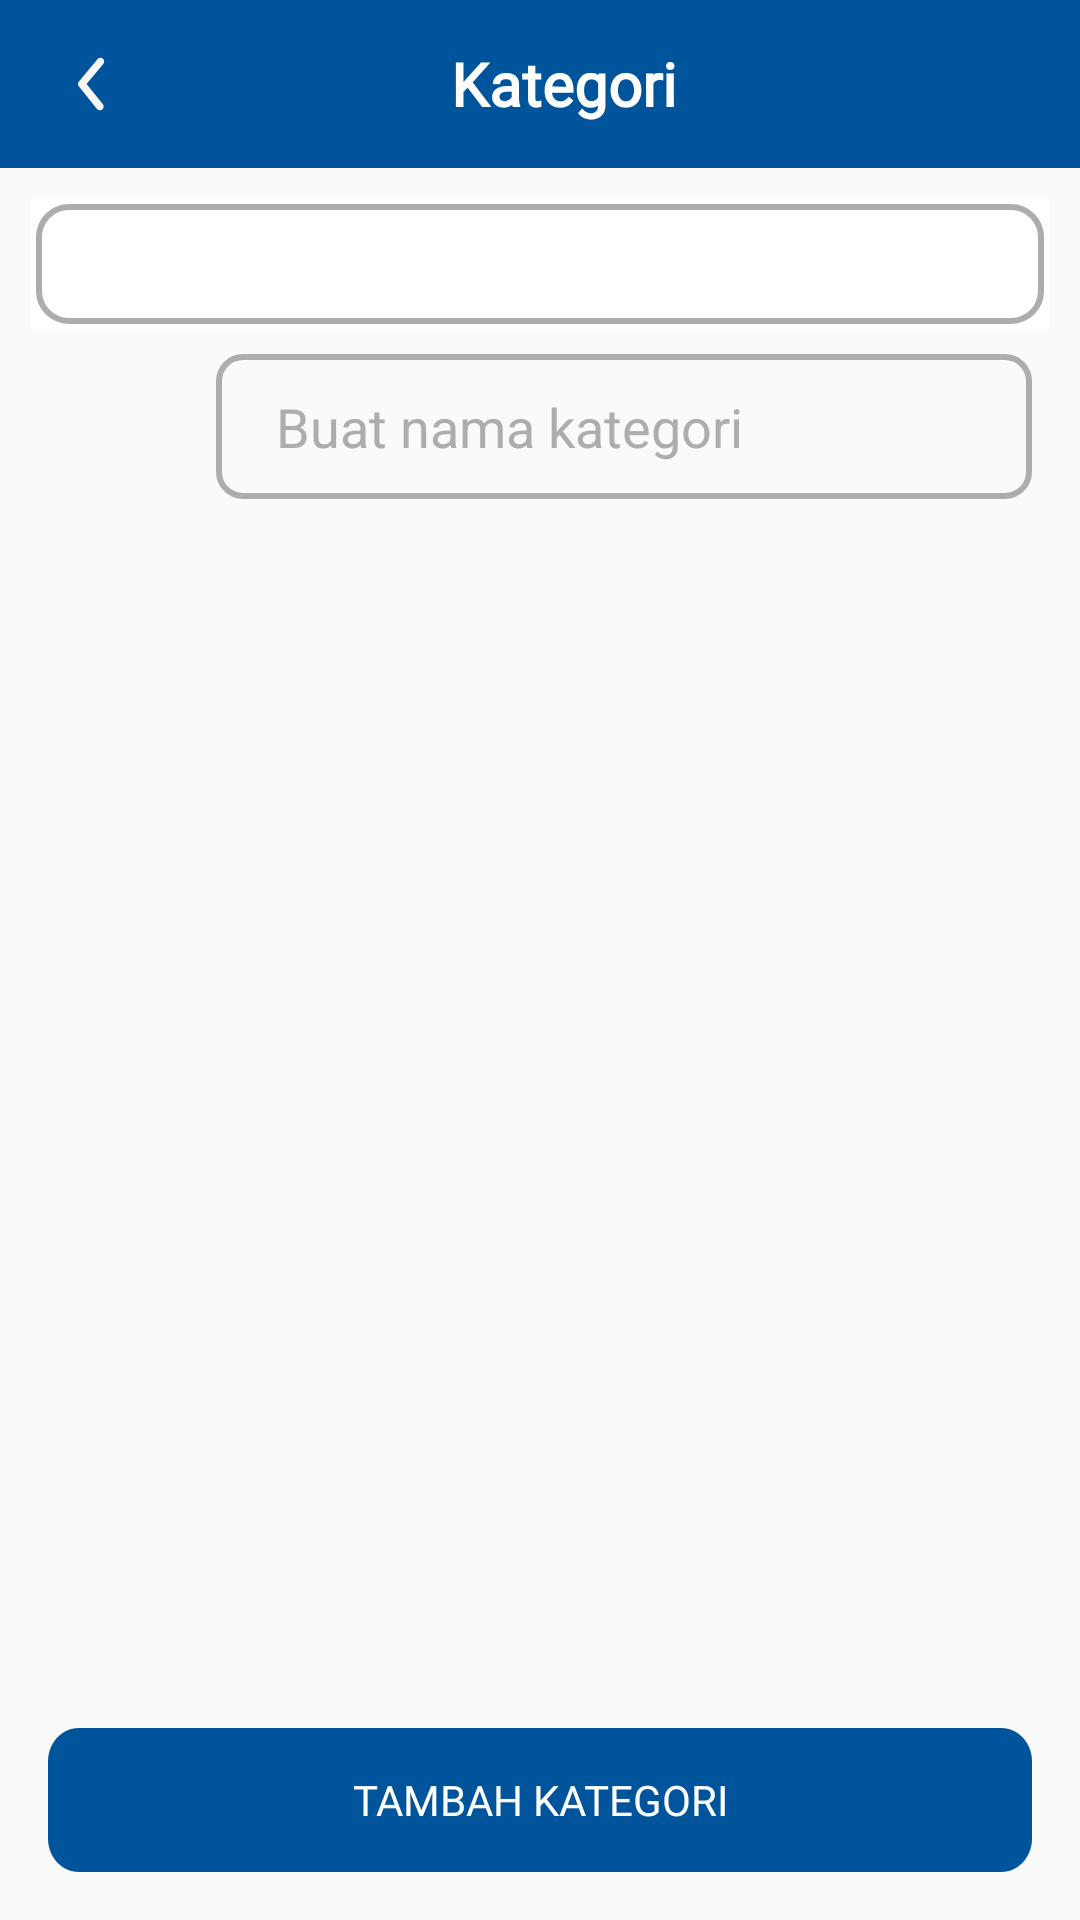

Layout XML and referenced resources for this Android screen:
<!-- AndroidManifest.xml: activity theme Theme.AppCompat.DayNight.NoActionBar -->
<!-- res/layout/activity_tambah_category.xml -->
<?xml version="1.0" encoding="utf-8"?>
<androidx.coordinatorlayout.widget.CoordinatorLayout
    xmlns:android="http://schemas.android.com/apk/res/android"
    xmlns:app="http://schemas.android.com/apk/res-auto"
    android:layout_width="match_parent"
    android:layout_height="match_parent">

    <androidx.constraintlayout.widget.ConstraintLayout
        android:layout_width="match_parent"
        android:layout_height="match_parent">

        
        <androidx.appcompat.widget.Toolbar
            android:id="@+id/toolbar"
            android:layout_width="match_parent"
            android:layout_height="wrap_content"
            android:background="@color/blue_00549C"
            android:theme="@style/ThemeOverlay.AppCompat.Dark.ActionBar"
            app:layout_constraintTop_toTopOf="parent"
            app:layout_constraintStart_toStartOf="parent"
            app:layout_constraintEnd_toEndOf="parent">

            <RelativeLayout
                android:layout_width="match_parent"
                android:layout_height="wrap_content"
                android:layout_gravity="center">

                <ImageButton
                    android:id="@+id/btnBack"
                    android:layout_width="wrap_content"
                    android:layout_height="wrap_content"
                    android:src="@drawable/ic_back_arrow"
                    android:background="?attr/selectableItemBackgroundBorderless"
                    app:tint="@android:color/white"
                    android:layout_alignParentStart="true" />

                <TextView
                    android:layout_width="wrap_content"
                    android:layout_height="wrap_content"
                    android:layout_centerInParent="true"
                    android:text="Kategori"
                    android:textColor="@android:color/white"
                    android:textSize="20sp"
                    android:textStyle="bold"
                    android:fontFamily="@font/poppins_medium" />
            </RelativeLayout>
        </androidx.appcompat.widget.Toolbar>

        
        <androidx.cardview.widget.CardView
            android:id="@+id/cardView"
            android:layout_width="340dp"
            android:layout_height="wrap_content"
            android:layout_marginTop="10dp"
            android:background="@android:color/transparent"
            app:layout_constraintTop_toBottomOf="@id/toolbar"
            app:layout_constraintStart_toStartOf="parent"
            app:layout_constraintEnd_toEndOf="parent"
            app:cardElevation="0dp">

            <LinearLayout
                android:layout_width="match_parent"
                android:layout_height="wrap_content"
                android:orientation="vertical"
                android:background="@drawable/card_background_with_stroke">

                
                <com.google.android.material.tabs.TabLayout
                    android:id="@+id/tabLayout"
                    android:layout_width="match_parent"
                    android:layout_height="44dp"
                    app:tabIndicator="@null"
                    app:tabBackground="@drawable/tab_selector"
                    app:tabTextColor="@color/tab_text_selector"
                    app:tabMode="fixed" />
            </LinearLayout>
        </androidx.cardview.widget.CardView>

        
        <ImageView
            android:id="@+id/iconKategori"
            android:layout_width="48dp"
            android:layout_height="48dp"
            android:src="@drawable/ic_rapat"
            android:contentDescription="Icon kategori"
            android:layout_marginStart="16dp"
            android:layout_marginTop="8dp"
            app:layout_constraintTop_toBottomOf="@id/cardView"
            app:layout_constraintStart_toStartOf="parent" />

        
        <LinearLayout
            android:layout_width="0dp"
            android:layout_height="wrap_content"
            android:orientation="horizontal"
            android:layout_marginStart="8dp"
            android:layout_marginEnd="16dp"
            android:background="@drawable/custom_edittext_selector"
            android:padding="12dp"
            app:layout_constraintTop_toBottomOf="@id/cardView"
            app:layout_constraintStart_toEndOf="@id/iconKategori"
            app:layout_constraintEnd_toEndOf="parent"
            android:layout_marginTop="8dp">

            <EditText
                android:id="@+id/namaCategory"
                android:layout_width="match_parent"
                android:layout_height="wrap_content"
                android:layout_marginStart="8dp"
                android:hint="Buat nama kategori"
                android:textColorHint="@color/gray"
                android:background="@android:color/transparent"
                android:inputType="text" />
        </LinearLayout>

        
        <FrameLayout
            android:id="@+id/fragmentContainer"
            android:layout_width="match_parent"
            android:layout_height="0dp"
            android:layout_marginTop="10dp"
            android:layout_marginStart="16dp"
            android:layout_marginEnd="16dp"
            app:layout_constraintTop_toBottomOf="@id/iconKategori"
            app:layout_constraintBottom_toTopOf="@id/btnTambahKategori" />

        
        <Button
            android:id="@+id/btnTambahKategori"
            android:layout_width="match_parent"
            android:layout_height="wrap_content"
            android:text="Tambah Kategori"
            android:layout_marginStart="16dp"
            android:layout_marginEnd="16dp"
            android:layout_marginBottom="16dp"
            android:backgroundTint="@color/blue_00549C"
            android:textColor="@android:color/white"
            android:fontFamily="@font/poppins_medium"
            android:background="@drawable/bg_button_rounded"
            app:layout_constraintBottom_toBottomOf="parent"
            app:layout_constraintStart_toStartOf="parent"
            app:layout_constraintEnd_toEndOf="parent" />

    </androidx.constraintlayout.widget.ConstraintLayout>

</androidx.coordinatorlayout.widget.CoordinatorLayout>
<!-- resources referenced by this layout -->
<resources>
  <color name="blue_00549C">#00549C</color>
  <color name="gray">#ADADAD</color>
  <!-- drawable bg_button_rounded (drawable) -->
  <vector xmlns:android="http://schemas.android.com/apk/res/android"
      android:width="322dp"
      android:height="43dp"
      android:viewportWidth="322"
      android:viewportHeight="43">
      <path
          android:fillColor="#FF00549C"
          android:pathData="M0 10c0-5.52 4.48-10 10-10h302c5.52 0 10 4.48 10 10v23c0 5.52-4.48 10-10 10h-302c-5.52 0-10-4.48-10-10z"/>
  </vector>
  <!-- drawable card_background_with_stroke (drawable) -->
  <?xml version="1.0" encoding="utf-8"?>
  <layer-list xmlns:android="http://schemas.android.com/apk/res/android">
      
      <item>
          <shape android:shape="rectangle">
              <solid android:color="@android:color/white"/> 
              <corners android:radius="10dp"/> 
          </shape>
      </item>
      
      <item android:left="2dp" android:right="2dp" android:top="2dp" android:bottom="2dp">
          <shape android:shape="rectangle">
              <solid android:color="@android:color/transparent"/> 
              <stroke android:width="2dp" android:color="@color/gray"/> 
              <corners android:radius="10dp"/> 
          </shape>
      </item>
  </layer-list>
  <!-- drawable custom_edittext_selector (drawable) -->
  <?xml version="1.0" encoding="utf-8"?>
  <selector xmlns:android="http://schemas.android.com/apk/res/android">
      <item android:state_focused="true">
          <shape android:shape="rectangle">
              <solid android:color="@android:color/transparent"/>
              <stroke android:width="2dp" android:color="#0F78CB"/> 
              <corners android:radius="8dp"/>
          </shape>
      </item>
      <item>
          <shape android:shape="rectangle">
              <solid android:color="@android:color/transparent"/>
              <stroke android:width="2dp" android:color="#ADADAD"/> 
              <corners android:radius="8dp"/>
          </shape>
      </item>
  </selector>
  <!-- drawable ic_back_arrow (drawable) -->
  <vector xmlns:android="http://schemas.android.com/apk/res/android"
      android:width="30dp"
      android:height="30dp"
      android:viewportWidth="30"
      android:viewportHeight="30">
      <path
          android:fillColor="#FFF8F8F8"
          android:pathData="M17.29 23.75c-0.19 0-0.37-0.04-0.54-0.12-0.17-0.08-0.32-0.2-0.44-0.34l-6.03-7.5c-0.19-0.23-0.29-0.5-0.29-0.8 0-0.29 0.1-0.57 0.29-0.79l6.25-7.5c0.2-0.26 0.51-0.42 0.84-0.45 0.33-0.03 0.66 0.08 0.92 0.29 0.25 0.21 0.41 0.51 0.44 0.85 0.03 0.33-0.07 0.65-0.28 0.91L12.86 15l5.4 6.7c0.16 0.18 0.25 0.4 0.28 0.64 0.03 0.24 0 0.48-0.1 0.7-0.11 0.21-0.27 0.4-0.48 0.52-0.2 0.13-0.43 0.2-0.67 0.19Z"/>
  </vector>
  <!-- drawable tab_selector (drawable) -->
  <?xml version="1.0" encoding="utf-8"?>
  <selector xmlns:android="http://schemas.android.com/apk/res/android">
      <item android:state_selected="true" android:drawable="@drawable/tab_active_background" />
      <item android:drawable="@drawable/tab_inactive_background" />
  </selector>
  <!-- drawable tab_active_background (drawable) -->
  <?xml version="1.0" encoding="utf-8"?>
  <shape xmlns:android="http://schemas.android.com/apk/res/android"
      android:shape="rectangle">
      <corners android:radius="10dp" /> 
      <solid android:color="@color/blue_00549C" /> 
  </shape>
  <!-- drawable tab_inactive_background (drawable) -->
  <?xml version="1.0" encoding="utf-8"?>
  <shape xmlns:android="http://schemas.android.com/apk/res/android"
      android:shape="rectangle">
      <corners android:radius="10dp" /> 
      <solid android:color="@android:color/transparent" /> 
  </shape>
</resources>
